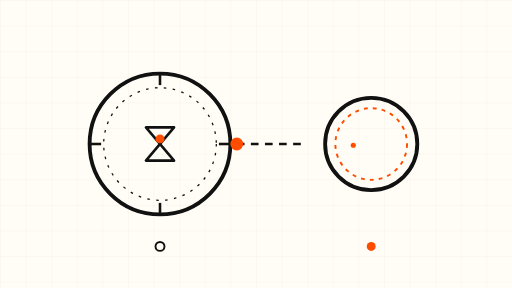
t = 0.00 s
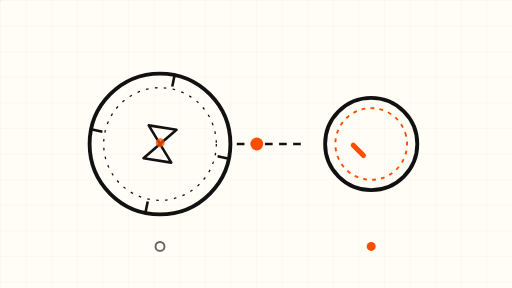
t = 1.50 s
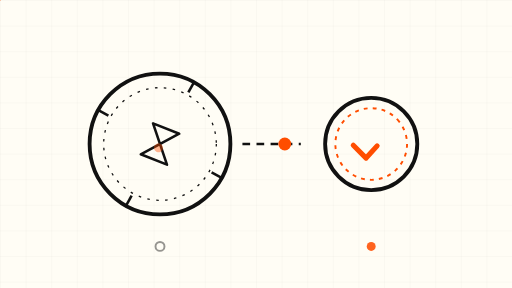
t = 3.60 s
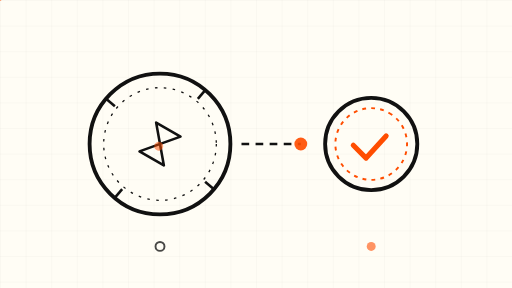
t = 5.00 s
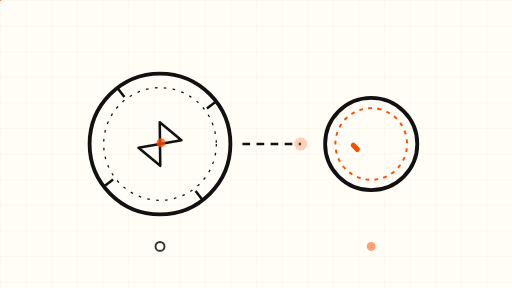
t = 6.60 s
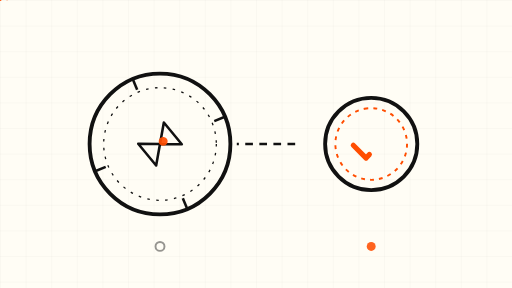
t = 8.40 s

The animated SVG that drew these frames (rendered in a browser with its animation timeline set to each time). Animation: 12 SMIL elements (animate=8,animateTransform=4); frames cover the first 8.40 s, repeats indefinitely.

<svg xmlns="http://www.w3.org/2000/svg" viewBox="0 0 800 450" role="img" aria-label="Abstract animation of a parent workflow waiting while a child workflow completes">
  <rect width="800" height="450" fill="#FFFDF5"/>
  <defs>
    <pattern id="grid" width="40" height="40" patternUnits="userSpaceOnUse">
      <path d="M 40 0 L 0 0 0 40" fill="none" stroke="#111111" stroke-opacity="0.08" stroke-width="1"/>
    </pattern>
  </defs>
  <rect width="800" height="450" fill="url(#grid)"/>

  <!-- Parent ring: large, stalled, waiting -->
  <g transform="translate(250 225)">
    <circle r="110" fill="none" stroke="#111111" stroke-width="6"/>
    <circle r="88" fill="none" stroke="#111111" stroke-width="2" stroke-dasharray="4 10"/>
    <!-- hourglass marker inside parent ring, slowly pulsing -->
    <g>
      <path d="M -22 -26 L 22 -26 L -22 26 L 22 26 Z" fill="none" stroke="#111111" stroke-width="4" stroke-linejoin="round"/>
      <circle cx="0" cy="-8" r="7" fill="#FF4D00">
        <animate attributeName="cy" values="-8;8;-8" dur="8s" repeatCount="indefinite"/>
        <animate attributeName="opacity" values="1;0.35;1" dur="8s" repeatCount="indefinite"/>
      </circle>
      <animateTransform attributeName="transform" type="rotate" from="0" to="360" dur="60s" repeatCount="indefinite"/>
    </g>
    <!-- slow rotating tick marks around parent ring -->
    <g stroke="#111111" stroke-width="4">
      <line x1="0" y1="-110" x2="0" y2="-92"/>
      <line x1="0" y1="92" x2="0" y2="110"/>
      <line x1="-110" y1="0" x2="-92" y2="0"/>
      <line x1="92" y1="0" x2="110" y2="0"/>
      <animateTransform attributeName="transform" type="rotate" from="0" to="360" dur="45s" repeatCount="indefinite"/>
    </g>
  </g>

  <!-- Dashed handoff line between parent and child -->
  <line x1="370" y1="225" x2="470" y2="225" stroke="#111111" stroke-width="4" stroke-dasharray="12 10">
    <animate attributeName="stroke-dashoffset" values="0;-88" dur="6s" repeatCount="indefinite"/>
  </line>
  <!-- orange packet travelling the handoff line, then fading (child result arriving) -->
  <circle cx="400" cy="225" r="10" fill="#FF4D00">
    <animate attributeName="cx" values="370;470;470;370" keyTimes="0;0.4;0.6;1" dur="12s" repeatCount="indefinite"/>
    <animate attributeName="opacity" values="1;1;0;0" keyTimes="0;0.4;0.6;1" dur="12s" repeatCount="indefinite"/>
  </circle>

  <!-- Child ring: smaller, completed, orange check -->
  <g transform="translate(580 225)">
    <circle r="72" fill="none" stroke="#111111" stroke-width="6"/>
    <circle r="56" fill="none" stroke="#FF4D00" stroke-width="3" stroke-dasharray="6 8">
      <animateTransform attributeName="transform" type="rotate" from="360" to="0" dur="30s" repeatCount="indefinite"/>
    </circle>
    <path d="M -28 2 L -8 22 L 30 -20" fill="none" stroke="#FF4D00" stroke-width="8" stroke-linecap="round" stroke-linejoin="round">
      <animate attributeName="stroke-dasharray" values="0 90; 90 0" dur="6s" repeatCount="indefinite"/>
    </path>
  </g>

  <!-- Sweep hand: the 60-second sweep circling the parent, slow -->
  <g transform="translate(250 225)">
    <line x1="0" y1="0" x2="0" y2="-150" stroke="#FF4D00" stroke-width="3" stroke-dasharray="2 8"/>
    <circle cx="0" cy="-150" r="6" fill="#FF4D00"/>
    <animateTransform attributeName="transform" type="rotate" from="0" to="360" dur="36s" repeatCount="indefinite"/>
  </g>

  <!-- status dots: parent waiting (hollow), child done (filled orange) -->
  <g>
    <circle cx="250" cy="385" r="7" fill="none" stroke="#111111" stroke-width="3">
      <animate attributeName="opacity" values="1;0.3;1" dur="6s" repeatCount="indefinite"/>
    </circle>
    <circle cx="580" cy="385" r="7" fill="#FF4D00">
      <animate attributeName="opacity" values="1;0.4;1" dur="6s" begin="3s" repeatCount="indefinite"/>
    </circle>
  </g>
</svg>
